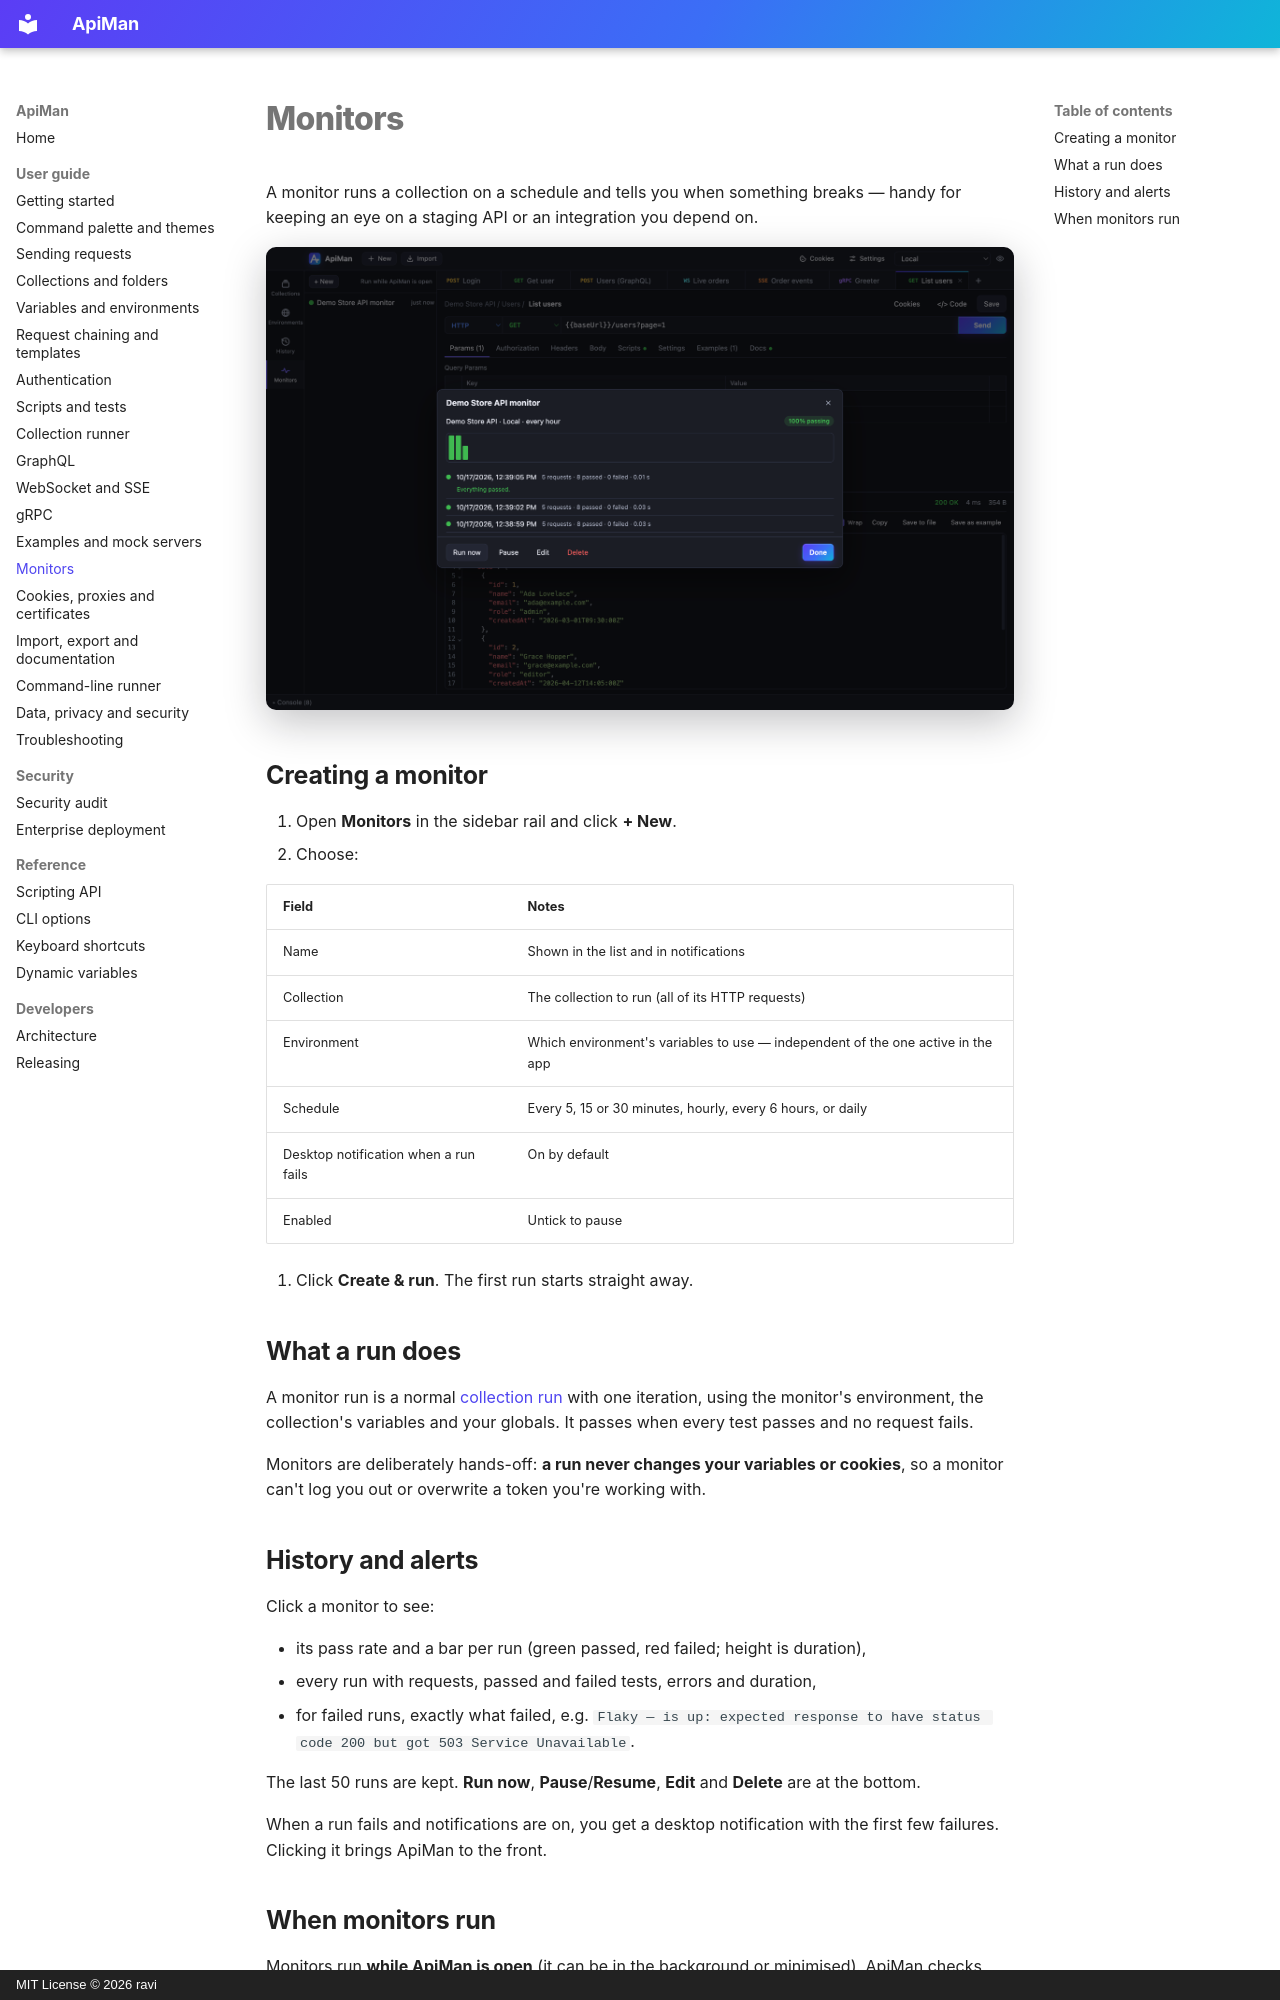

repository: gkravi/apiman · page: monitors/index.html · generator: mkdocs · copyright: MIT License © 2026 ravi

# Monitors

A monitor runs a collection on a schedule and tells you when something breaks — handy for keeping an
eye on a staging API or an integration you depend on.

![Monitor history](images/monitor.png)

## Creating a monitor

1. Open **Monitors** in the sidebar rail and click **+ New**.
2. Choose:

   | Field | Notes |
   |---|---|
   | Name | Shown in the list and in notifications |
   | Collection | The collection to run (all of its HTTP requests) |
   | Environment | Which environment's variables to use — independent of the one active in the app |
   | Schedule | Every 5, 15 or 30 minutes, hourly, every 6 hours, or daily |
   | Desktop notification when a run fails | On by default |
   | Enabled | Untick to pause |

3. Click **Create & run**. The first run starts straight away.

## What a run does

A monitor run is a normal [collection run](collection-runner.md) with one iteration, using the
monitor's environment, the collection's variables and your globals. It passes when every test passes
and no request fails.

Monitors are deliberately hands-off: **a run never changes your variables or cookies**, so a monitor
can't log you out or overwrite a token you're working with.

## History and alerts

Click a monitor to see:

- its pass rate and a bar per run (green passed, red failed; height is duration),
- every run with requests, passed and failed tests, errors and duration,
- for failed runs, exactly what failed, e.g.
  `Flaky — is up: expected response to have status code 200 but got 503 Service Unavailable`.

The last 50 runs are kept. **Run now**, **Pause**/**Resume**, **Edit** and **Delete** are at the bottom.

When a run fails and notifications are on, you get a desktop notification with the first few
failures. Clicking it brings ApiMan to the front.
